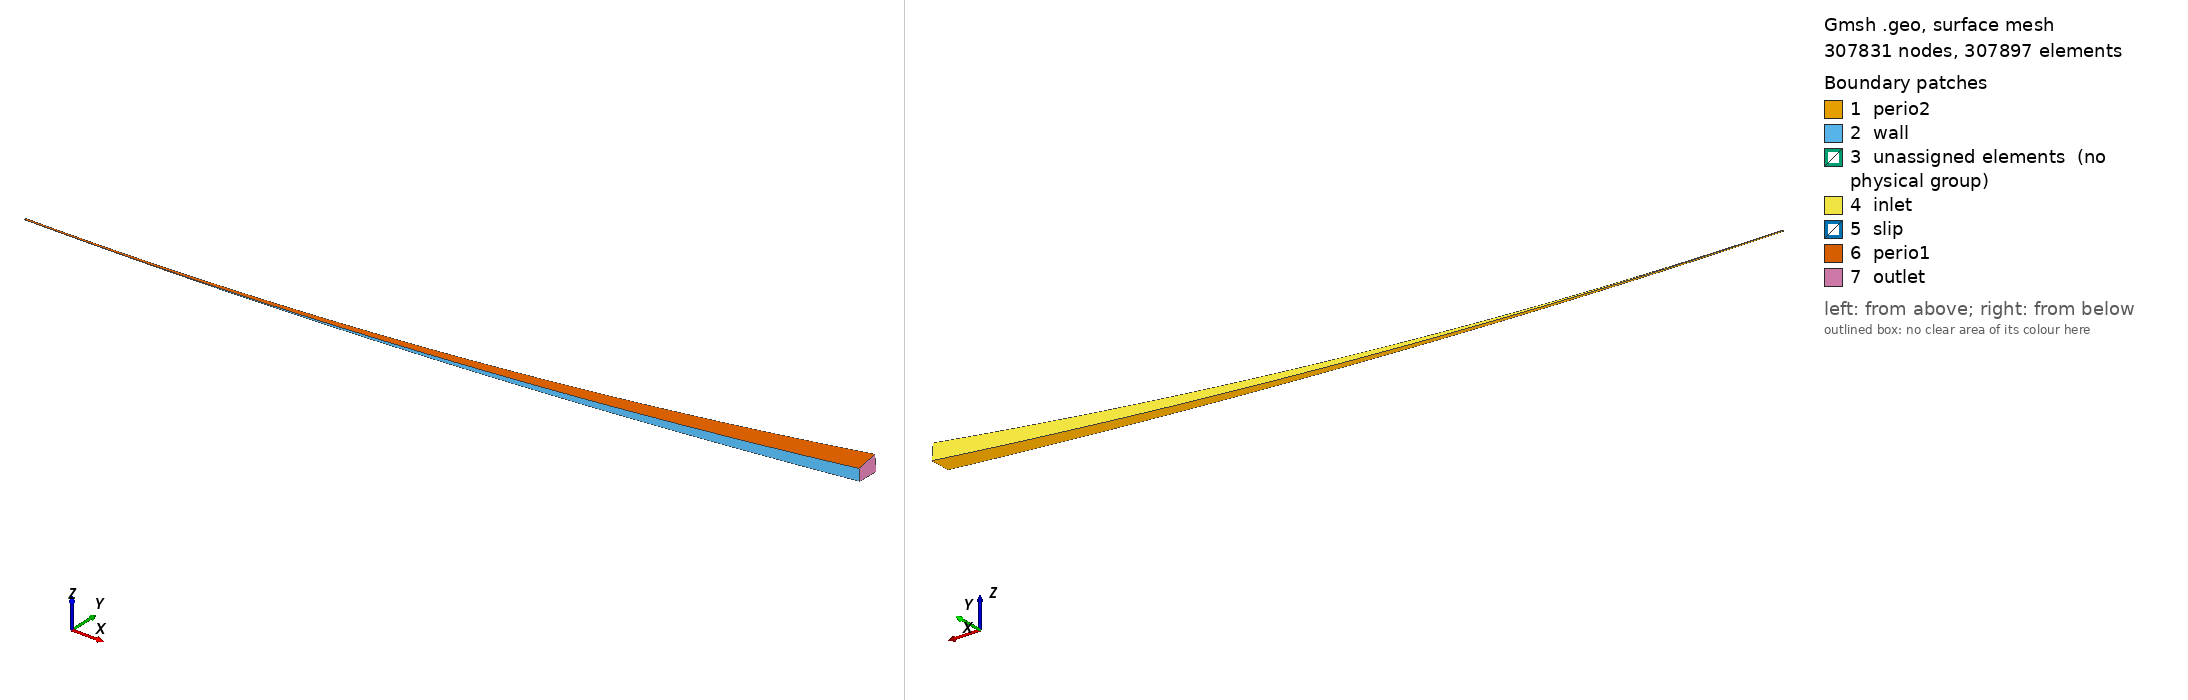

Gmsh geometry script, surface-meshed: 307831 nodes, 307897 surface elements. Boundary patches (legend numbers): 1 perio2, 2 wall, 3 unassigned elements (no physical group), 4 inlet, 5 slip, 6 perio1, 7 outlet. Left view from above one corner, right view from below the opposite corner. Legend entries are the model's physical surfaces; 'unassigned elements' are surfaces in no physical group. The drawing asked Gmsh for element sizes between 1% and 20% of the model's largest extent; the script's own settings can give other sizes.

=== flared_cone.geo (drawn) ===
Geometry.SurfaceNumbers = 0;
Geometry.PointNumbers = 0;
Geometry.LineNumbers = 0;
Geometry.Color.Points = Orange;
General.Color.Text = White;
Mesh.Color.Points = {255,0,0};
Mesh.ScalingFactor = 0.001; // mm -> m
Geometry.Color.Surfaces = White;

lc=0.1; //characteristic mesh size (optional make smaller to refine mesh)

// ---------------------
// *** nose section ***
// ---------------------
r_nose = 0.16;
r_flare = 3000.0;
cone_angle = 7.0;   //deg
flare_angle = 33.0; //deg
L = 470.0;

nx_0 = 40;
nx_1 = 1500;
//nx_2 = 150;
//nx_3 = 500;
//nx_4 = 200;
//nx_5 = 30;
//nx_6 = 20;

ny = 100;

pNoseCent = newp;
Point(pNoseCent) = {0.0, 0.0, 0.0, lc};

y0 = 0.01;
x0 = -Sqrt(r_nose^2 - y0^2);
pList1[0] = newp;
Point(pList1[0]) = {x0 , y0 , 0.0 , lc};

x1 = 0.0;
y1 = r_nose;
pList1[1] = newp;
Point(pList1[1]) = {x1 , y1 , 0.0 , lc};

pFlareCent = newp;
Point(pFlareCent) = {0.0, r_flare+r_nose, 0.0, lc};

x2 = L-r_nose;
y2 = r_flare + r_nose - Sqrt(r_flare^2 - x2^2);
//y2 = 0.0;
pList1[2] = newp;
Point(pList1[2]) = {x2 , y2 , 0.0 , lc};

//x2 = 1.29989;
//dx = r_nose-x2;
//y2 = Sqrt(r_nose*r_nose - dx*dx);
//pList1[2] = newp;
//Point(pList1[2]) = {x2 , y2 , 0.0 , lc};
//
//x3 = 1.5;
//y3 = (x3-x2)*Tan(cone_angle/360.*2*Pi) + y2; 
//pList1[3] = newp;
//Point(pList1[3]) = {x3 , y3 , 0.0 , lc};
//
//x4 = 60;
//y4 = (x4-x3)*Tan(cone_angle/360.*2*Pi) + y3; 
//pList1[4] = newp;
//Point(pList1[4]) = {x4 , y4 , 0.0 , lc};
//
//x5 = 1101.25;
//y5 = (x5-x4)*Tan(cone_angle/360.*2*Pi) + y4; // target: 274.55/2
//
//pList1[5] = newp;
//Point(pList1[5]) = {x5 , y5 , 0.0 , lc};
//
//x6 = 1601.30;
//y6 = y5;
//pList1[6] = newp;
//Point(pList1[6]) = {x6 , y6 , 0.0 , lc};
//
//x7 = 1663.76;
//y7 = (x7-x6)*Tan(flare_angle/370.*2*Pi) + y6;
//pList1[7] = newp;
//Point(pList1[7]) = {x7 , y7 , 0.0 , lc};
//
//x8 = 1700.00;
//y8 = y7;
//pList1[8] = newp;
//Point(pList1[8]) = {x8 , y8 , 0.0 , lc};
//
//
cone_lines[0] = newl;
Circle(cone_lines[0]) = {pList1[0], pNoseCent, pList1[1]}; Transfinite Line {cone_lines[0]} = nx_0;
cone_lines[1] = newl;
Circle(cone_lines[1]) = {pList1[1], pFlareCent, pList1[2]}; Transfinite Line {cone_lines[1]} = nx_1 Using Progression 1.003;
//cone_lines[2] = newl;
//Line(cone_lines[2]) = {pList1[3], pList1[4]}; Transfinite Line {cone_lines[2]} = nx_2 Using Progression 1.012;
//cone_lines[3] = newl;
//Line(cone_lines[3]) = {pList1[4], pList1[5]}; Transfinite Line {cone_lines[3]} = nx_3 Using Bump 0.25;
//cone_lines[4] = newl;
//Line(cone_lines[4]) = {pList1[5], pList1[6]}; Transfinite Line {cone_lines[4]} = nx_4 Using Bump 0.35;
//cone_lines[5] = newl;
//Line(cone_lines[5]) = {pList1[6], pList1[7]}; Transfinite Line {cone_lines[5]} = nx_5 Using Bump 0.3;
//cone_lines[6] = newl;
//Line(cone_lines[6]) = {pList1[7], pList1[8]}; Transfinite Line {cone_lines[6]} = nx_6 Using Progression 1.08;
//
//

// inlet
x_le_in = 0.0;
a = r_nose*4;
b = r_nose*7;

r_flare_inlet = r_flare/1.3;

pInletCent = newp;
Point(pInletCent) = {0.0, 0.0, 0.0, lc};

pFlareInletCent        = newp;
Point(pFlareInletCent) = {0.0, r_flare_inlet+b, 0.0, lc};

yin0 = y0;
xin0 = -a ;
pList_in1[0] = newp;
Point(pList_in1[0]) = {xin0 , yin0 , 0.0 , lc};

pList_in1[1] = newp;
Point(pList_in1[1]) = {x_le_in, b, 0.0, lc};

x2 = L-0.0;
y2 = r_flare_inlet+b - Sqrt((r_flare_inlet)^2 - x2^2);

pList_in1[2] = newp;
Point(pList_in1[2]) = {x2, y2, 0.0, lc};


//xin1 = -0.4;
//yin1 = b*Sqrt(r_le_in^2 -((xin1-x_le_in)/a)^2 ) ;
////yin1 = Sqrt(r_le_in^2-(xin1-x_le_in)^2);
//pList_in1[1] = newp;
//Point(pList_in1[1]) = {xin1 , yin1 , 0.0 , lc};
//
//xin2 = -0.1;
//yin2 = b*Sqrt(r_le_in^2 -((xin2-x_le_in)/a)^2 ) ;
//pList_in1[2] = newp;
//Point(pList_in1[2]) = {xin2 , yin2 , 0.0 , lc};
//
//xin3 = 0.3;
//yin3 = b*Sqrt(r_le_in^2 -((xin3-x_le_in)/a)^2 ) ;
//pList_in1[3] = newp;
//Point(pList_in1[3]) = {xin3 , yin3 , 0.0 , lc};
//
//xin3_1 = 4 ;
//yin3_1 = 10.5 ;
//dummy_p1 = newp;
//Point(dummy_p1) = {xin3_1 , yin3_1 , 0.0 , lc};
//
//xin3_2 = 25.0;
//yin3_2 = 22.0 ;
//dummy_p2 = newp;
//Point(dummy_p2) = {xin3_2 , yin3_2 , 0.0 , lc};
//
//xin4 = x4-5.0;
//yin4 = 30.0;
//pList_in1[4] = newp;
//Point(pList_in1[4]) = {xin4 , yin4 , 0.0 , lc};
//
//xin5 = x5-15.0;
//yin5 = (xin5-xin3)*Tan(inlet_cone_angle/360.*2*Pi) + yin3;
//pList_in1[5] = newp;
//Point(pList_in1[5]) = {xin5 , yin5 , 0.0 , lc};
//
//
//xin6 = x6-30.0;
//yin6 = (xin6-xin4)*Tan(inlet_cone_angle/360.*2*Pi) + yin4;
//pList_in1[6] = newp;
//Point(pList_in1[6]) = {xin6 , yin6 , 0.0 , lc};
//
//xin7 = x7-30.0;
//yin7 = (xin7-xin6)*Tan(inlet_cone_angle/360.*2*Pi) + yin6;
//pList_in1[7] = newp;
//Point(pList_in1[7]) = {xin7 , yin7 , 0.0 , lc};
//
//xin8 = x8-30.0;
//yin8 = (xin8-xin7)*Tan(inlet_cone_angle/360.*2*Pi) + yin7;
//pList_in1[8] = newp;
//Point(pList_in1[8]) = {xin8 , yin8 , 0.0 , lc};
//
//
//
//// inlet lines
inlet_lines[0] = newl;
Ellipse(inlet_lines[0]) = {pList_in1[0], pInletCent     , pList_in1[1], pList_in1[1]}; Transfinite Line {inlet_lines[0]} = nx_0;
inlet_lines[1] = newl;
Circle (inlet_lines[1]) = {pList_in1[1], pFlareInletCent, pList_in1[2]}; Transfinite Line {inlet_lines[1]} = nx_1 Using Progression 1.003;
//inlet_lines[1] = newl;
//Ellipse(inlet_lines[1]) = {pList_in1[1], pInletCent, majorAxisPoint, pList_in1[3]}; Transfinite Line {inlet_lines[1]} = nx_1;
//inlet_lines[2] = newl;
////Line(inlet_lines[2]) = {pList_in1[3], pList_in1[4]}; Transfinite Line {inlet_lines[2]} = nx_2 Using Progression 1.0025;
//Bezier(inlet_lines[2]) = {pList_in1[3], dummy_p1, dummy_p2, pList_in1[4]}; Transfinite Line {inlet_lines[2]} = nx_2 Using Progression 1.009;
//inlet_lines[3] = newl;
//Line(inlet_lines[3]) = {pList_in1[4], pList_in1[5]}; Transfinite Line {inlet_lines[3]} = nx_3 Using Bump 0.25;
//inlet_lines[4] = newl;
//Line(inlet_lines[4]) = {pList_in1[5], pList_in1[6]}; Transfinite Line {inlet_lines[4]} = nx_4 Using Bump 0.35;
//inlet_lines[5] = newl;
//Line(inlet_lines[5]) = {pList_in1[6], pList_in1[7]}; Transfinite Line {inlet_lines[5]} = nx_5 Using Bump 0.3;
//inlet_lines[6] = newl;
//Line(inlet_lines[6]) = {pList_in1[7], pList_in1[8]}; Transfinite Line {inlet_lines[6]} = nx_6 Using Progression 1.08;
//
//
//
////////span lines
span_lines[0] = newl;
Line(span_lines[0]) = {pList1[0], pList_in1[0]}; Transfinite Line {span_lines[0]} = ny Using Progression 1.00;
span_lines[1] = newl;
Line(span_lines[1]) = {pList1[1], pList_in1[1]}; Transfinite Line {span_lines[1]} = ny Using Progression 1.00;
////span_lines[2] = newl;
////Line(span_lines[2]) = {pList1[2], pList_in1[2]}; Transfinite Line {span_lines[2]} = ny Using Progression 1.1;
span_lines[2] = newl;
Line(span_lines[2]) = {pList1[2], pList_in1[2]}; Transfinite Line {span_lines[2]} = ny Using Progression 1.00;
//span_lines[3] = newl;
//Line(span_lines[3]) = {pList1[4], pList_in1[4]}; Transfinite Line {span_lines[3]} = ny Using Progression 1.07;
//span_lines[4] = newl;
//Line(span_lines[4]) = {pList1[5], pList_in1[5]}; Transfinite Line {span_lines[4]} = ny Using Progression 1.07;
//span_lines[5] = newl;
//Line(span_lines[5]) = {pList1[6], pList_in1[6]}; Transfinite Line {span_lines[5]} = ny Using Progression 1.07;
//span_lines[6] = newl;
//Line(span_lines[6]) = {pList1[7], pList_in1[7]}; Transfinite Line {span_lines[6]} = ny Using Progression 1.07;
//span_lines[7] = newl;
//Line(span_lines[7]) = {pList1[8], pList_in1[8]}; Transfinite Line {span_lines[7]} = ny Using Progression 1.07;
//
//
For idom In {0 : 1}
	cl = cone_lines[idom];
	sl1 = span_lines[idom+1];
	il = inlet_lines[idom];
	sl0 = span_lines[idom];

	surfs[idom] = news;
	Curve Loop(surfs[idom]) = {cl, sl1, -il, -sl0};
	Plane Surface(surfs[idom]) = {surfs[idom]};
	Transfinite Surface {surfs[idom]};
	Recombine Surface(surfs[idom]);
EndFor
//
Extrude {{1, 0, 0}, {0, 0, 0}, Pi/16} {
  Surface{surfs[0]}; 
  Surface{surfs[1]}; 
//  Surface{surfs[2]}; 
//  Surface{surfs[3]}; 
//  Surface{surfs[4]}; 
//  Surface{surfs[5]}; 
//  Surface{surfs[6]}; 
  Layers {1}; Recombine;
}
////temp Physical Surface("inlet", 1) = {42, 86, 64, 108, 130, 152};
////temp Physical Surface("outlet", 2) = {148};
////temp Physical Surface("wall", 3) = {144, 122, 100, 78, 34, 56};
////temp Physical Surface("perio1", 4) = {47, 69, 91, 113, 135, 157};
////temp Physical Surface("perio2", 5) = {25, 24, 23, 22, 21, 20};
////temp Physical Surface("slip", 6) = {46};
////temp Physical Volume("fluid", 7) = {1, 2, 3, 4, 5, 6};
////temp //+
////temp //+
////+
////+
////+
//Physical Surface("inlet", 1) = {46, 68, 90, 112, 134, 156, 178};
////+
//Physical Surface("outlet", 2) = {174};
////+
//Physical Surface("wall", 3) = {170, 148, 126, 104, 82, 38, 60};
////+
//Physical Surface("perio1", 4) = {183, 161, 139, 117, 95, 73, 51};
////+
//Physical Surface("perio2", 5) = {23, 24, 25, 26, 27, 28, 29};
////+
//Physical Surface("slip", 6) = {50};
////+
//Physical Volume("fluid", 7) = {1, 2, 3, 4, 5, 6, 7};
////+

//+
Physical Surface("inlet", 1) = {26, 48};
Physical Surface("outlet", 2) = {44};
Physical Surface("wall", 3) = {40, 18};
Physical Surface("perio1", 4) = {31, 53};
Physical Surface("perio2", 5) = {9, 8};
Physical Surface("slip", 6) = {30};
Physical Volume("fluid", 7) = {1, 2};
//+
Point(92) = {-2.5, -0, 292.7, 1.0};
//+
Point(93) = {15.7, 13.3, 292.7, 1.0};
//+
Point(94) = {66.8, 16.2, 292.7, 1.0};
//+
Point(95) = {133, 19.3, 292.7, 1.0};
//+
Point(96) = {259.3, 31.6, 292.7, 1.0};
//+
Point(97) = {387.2, 47, 292.7, 1.0};
//+
Point(98) = {462.3, 62.4, 292.7, 1.0};
//+
Spline(44) = {92, 93, 94, 95, 96, 97, 98};
